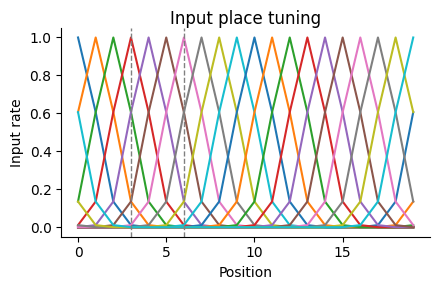
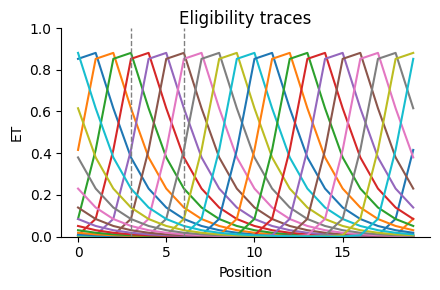
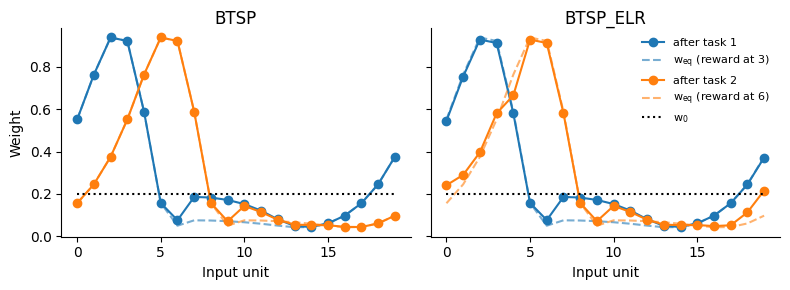
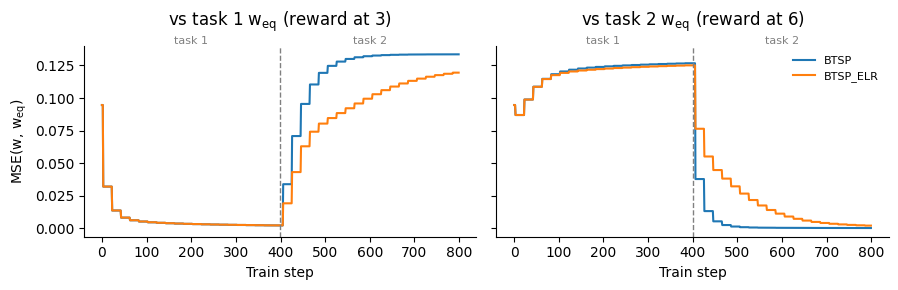

These charts were generated, in order, by the following Python code: (Note: this script raises an exception after producing the figures.)
%matplotlib inline
import numpy as np
import matplotlib as mpl
import matplotlib.pyplot as plt

mpl.rcParams['svg.fonttype'] = 'none'
mpl.rcParams['font.sans-serif'] = 'Arial'
mpl.rcParams['text.usetex'] = False
mpl.rcParams['axes.titlepad'] = 2.
mpl.rcParams['mathtext.default'] = 'regular'


def clean_axes(axes, left=True, right=False):
    '''
    Remove top and right axes from pyplot axes object.
    :param axes: list of pyplot.Axes
    :param left: bool
    :param right: bool
    '''
    if not type(axes) in [np.ndarray, list]:
        axes = [axes]
    elif type(axes) == np.ndarray:
        axes = axes.flatten()
    for axis in axes:
        axis.tick_params(direction='out')
        axis.spines['top'].set_visible(False)
        if not right:
            axis.spines['right'].set_visible(False)
        if not left:
            axis.spines['left'].set_visible(False)
        axis.get_xaxis().tick_bottom()
        axis.get_yaxis().tick_left()

def scaled_rectified_sigmoid(th, peak, x=(0., 1.), ylim=(0., 1.)):
    '''
    Sigmoid rescaled to pass through ylim at the ends of x, with inputs clipped to x
    (port of get_scaled_rectified_sigmoid).
    :param th: float
    :param peak: float
    :param x: pair of float
    :param ylim: pair of float
    :return: callable
    '''
    slope = 2. / (peak - th)
    y = lambda xi: 1. / (1. + np.exp(-slope * (xi - th)))
    start_val = y(x[0])
    amp = y(x[-1]) - start_val
    target_amp = ylim[1] - ylim[0]
    return lambda xi: (target_amp / amp) * (y(np.clip(xi, x[0], x[-1])) - start_val) + ylim[0]


def pwlin(y0=0., y1=1., x0=0., x1=1.):
    '''
    y0 for x <= x0, y1 for x > x1, linear in between (port of pwlin).
    :return: callable
    '''
    slope = (y1 - y0) / (x1 - x0)
    def pwlin_instance(x):
        y = np.full_like(x, y0, dtype=float)
        y[x > x1] = y1
        indexes = (x0 < x) & (x <= x1)
        y[indexes] = slope * (x[indexes] - x0) + y0
        return y
    return pwlin_instance

def make_place_inputs(n_positions=10, n_inputs=10, sigma=1.5, peak=1., circular=True):
    '''
    Gaussian place tuning of each input unit, with centres evenly spaced along the track.
    :param n_positions: int
    :param n_inputs: int
    :param sigma: float; tuning width (in positions)
    :param peak: float; peak rate
    :param circular: bool; treat the treadmill as a loop
    :return: array (n_positions, n_inputs)
    '''
    positions = np.arange(n_positions)[:, None]
    centres = (np.arange(n_inputs) * n_positions / n_inputs)[None, :]
    d = np.abs(positions - centres)
    if circular:
        d = np.minimum(d, n_positions - d)
    return peak * np.exp(-d ** 2 / (2. * sigma ** 2))


def update_ET(ET, rate, tau_ET=2., et_increment=0.3):
    '''
    Decay the eligibility trace by one position, then increment it by the current input rates.
    :param ET: array (n_inputs,)
    :param rate: array (n_inputs,); input rates at the current position
    :param tau_ET: float; decay time constant (in positions)
    :param et_increment: float
    :return: array (n_inputs,); clipped to [0, 1]
    '''
    return np.clip(ET * np.exp(-1. / tau_ET) + et_increment * rate, 0., 1.)

class BTSP(object):
    def __init__(self, n_inputs, learning_rate=0.1, w_max=2., dep_ratio=1., dep_th=0.01, dep_width=0.01):
        '''
        BTSP update for positive plateaus (BTSP_CL.compute_delta_weight without the negative-plateau term).
        :param n_inputs: int
        :param learning_rate: float
        :param w_max: float
        :param dep_ratio: float
        :param dep_th: float
        :param dep_width: float
        '''
        self.n_inputs = n_inputs
        self.learning_rate = learning_rate
        self.w_max = w_max
        self.dep_ratio = dep_ratio
        self.q_dep = scaled_rectified_sigmoid(dep_th, dep_th + dep_width)
        self.lr_mod = np.ones(n_inputs)

    def direction(self, ET, w):
        return (self.w_max - w) * ET - w * self.dep_ratio * self.q_dep(ET)

    def w_eq(self, ET):
        w_eq = np.zeros_like(ET)
        valid = ET > 0.
        w_eq[valid] = self.w_max * ET[valid] / (ET[valid] + self.dep_ratio * self.q_dep(ET[valid]))
        return w_eq

    def step(self, w, ET, plateau):
        '''
        :param w: array (n_inputs,)
        :param ET: array (n_inputs,)
        :param plateau: float
        :return: array (n_inputs,); updated weights
        '''
        plateau_prob = max(plateau, 0.)
        delta_weight = plateau_prob * self.direction(ET, w)
        return np.clip(w + self.learning_rate * delta_weight, 0., self.w_max)


class BTSP_ELR(BTSP):
    def __init__(self, n_inputs, elr_threshold=0., elr_width=0.5, elr_scale=0.1, elr_min=0.01, **kwargs):
        '''
        BTSP with an elastic learning rate that depends on distance from w to w_eq (BTSP_ELR_CL.step without the
        negative-plateau term).
        :param elr_threshold: float
        :param elr_width: float
        :param elr_scale: float
        :param elr_min: float
        :param kwargs: passed to BTSP
        '''
        super().__init__(n_inputs, **kwargs)
        self.elr_threshold = elr_threshold
        self.elr_width = elr_width
        self.elr_scale = elr_scale
        self.elr_min = elr_min
        self.lr_mod_func = pwlin(-elr_scale, elr_scale, elr_threshold, elr_threshold + elr_width)

    def step(self, w, ET, plateau):
        plateau_prob = max(plateau, 0.)
        BTSP_delta_weight_direction = self.direction(ET, w)
        delta_weight = plateau_prob * BTSP_delta_weight_direction
        new_w = w + self.learning_rate * self.lr_mod * delta_weight

        # distance_to_w_eq = |w_eq - w| (pre-update w); inputs with ET == 0 get no lr_mod update
        denom = ET + self.dep_ratio * self.q_dep(ET)
        valid = ET > 0.
        distance_to_w_eq = -new_w.copy()
        distance_to_w_eq[valid] = np.abs(BTSP_delta_weight_direction[valid] / denom[valid])
        self.lr_mod = np.clip(self.lr_mod + plateau_prob * ET * self.lr_mod_func(distance_to_w_eq),
                              self.elr_min, 1.)
        return np.clip(new_w, 0., self.w_max)

def run_tasks(rule, w0, inputs, tasks, tau_ET=2., et_increment=0.3, p_plateau=1., plateau_amp=1., relu_gate=False,
              seed=0):
    '''
    Run laps on the treadmill for a sequence of tasks. Positions are visited in order on each lap. At each position
    the eligibility traces are updated with the input rates and the output is computed from the current weights.
    Then a plateau is delivered at the reward position (with probability p_plateau) and the rule updates the weights.
    The traces start at 0 and are not reset between laps or tasks.
    :param rule: BTSP or BTSP_ELR
    :param w0: array (n_inputs,)
    :param inputs: array (n_positions, n_inputs); input rates at each position
    :param tasks: list of (reward_pos, n_laps)
    :param tau_ET: float; eligibility trace decay time constant (in positions)
    :param et_increment: float
    :param p_plateau: float; probability of a plateau at the reward position on each lap
    :param plateau_amp: float
    :param relu_gate: bool; only allow a plateau if the output is active
    :param seed: int
    :return: dict
    '''
    rng = np.random.default_rng(seed)
    n_positions = inputs.shape[0]
    w = np.array(w0, dtype=float)
    ET = np.zeros(inputs.shape[1])
    history = {'w': [], 'lr_mod': [], 'ET': [], 'w_lap': [], 'lr_mod_lap': [], 'output': [], 'plateau_events': [],
               'reward_pos': [], 'task_start_lap': [], 'w_task_end': []}
    lap = 0
    for reward_pos, n_laps in tasks:
        history['task_start_lap'].append(lap)
        for _ in range(n_laps):
            lap_output = np.zeros(n_positions)
            for pos in range(n_positions):
                rate = inputs[pos]
                ET = update_ET(ET, rate, tau_ET, et_increment)
                history['ET'].append(ET.copy())
                out = max(w @ rate, 0.)
                lap_output[pos] = out
                plateau = 0.
                if pos == reward_pos and rng.random() < p_plateau and (not relu_gate or out > 0.):
                    plateau = plateau_amp
                    history['plateau_events'].append((lap, pos))
                w = rule.step(w, ET, plateau)
                history['w'].append(w.copy())
                history['lr_mod'].append(rule.lr_mod.copy())
            history['output'].append(lap_output)
            history['w_lap'].append(w.copy())
            history['lr_mod_lap'].append(rule.lr_mod.copy())
            history['reward_pos'].append(reward_pos)
            lap += 1
        history['w_task_end'].append(w.copy())
    for key in ['w', 'lr_mod', 'ET', 'w_lap', 'lr_mod_lap', 'output', 'reward_pos', 'w_task_end']:
        history[key] = np.array(history[key])
    return history

n_positions = 20
n_inputs = 20
sigma = 1.0
circular = True
tau_ET = 2.  # in positions
et_increment = 0.6

# moving the reward back to 1 recruits inputs 0-1, which were consolidated during task 1, so their lr_mod has to
# recover; inputs 2-3 (the task 1 field) have almost no ET at position 1 and stay consolidated
tasks = [(3, 20), (6, 20)]  # (reward position, number of laps)
p_plateau = 1.
plateau_amp = 1.
relu_gate = False
seed = 0

btsp_kwargs = dict(learning_rate=0.3, w_max=2., dep_ratio=1., dep_th=0.01, dep_width=0.01)
# lr_mod decreases when |w_eq - w| < elr_threshold + elr_width / 2 and increases when it is larger. These must be on
# the scale of the weights here (w_eq < ~1)
elr_kwargs = dict(elr_threshold=0.05, elr_width=0.2, elr_scale=0.3, elr_min=0.01)
w0 = np.full(n_inputs, 0.1 * btsp_kwargs['w_max'])

inputs = make_place_inputs(n_positions, n_inputs, sigma=sigma, circular=circular)

def run_rules(inputs, tasks, w0, btsp_kwargs, elr_kwargs, **sim_kwargs):
    '''
    Run BTSP and BTSP_ELR from the same initial weights, with sanity checks.
    :param inputs: array (n_positions, n_inputs)
    :param tasks: list of (reward_pos, n_laps)
    :param w0: array (n_inputs,)
    :param btsp_kwargs: dict
    :param elr_kwargs: dict
    :param sim_kwargs: passed to run_tasks
    :return: (dict of rules, dict of histories)
    '''
    n_inputs = inputs.shape[1]
    rules = {'BTSP': BTSP(n_inputs, **btsp_kwargs),
             'BTSP_ELR': BTSP_ELR(n_inputs, **elr_kwargs, **btsp_kwargs)}
    results = {name: run_tasks(rule, w0, inputs, tasks, **sim_kwargs) for name, rule in rules.items()}

    for name, h in results.items():
        assert np.all((h['w'] >= 0.) & (h['w'] <= btsp_kwargs['w_max'])), name
    assert np.all((results['BTSP_ELR']['lr_mod'] >= elr_kwargs['elr_min']) & (results['BTSP_ELR']['lr_mod'] <= 1.))
    h_no_elr = run_tasks(BTSP_ELR(n_inputs, **{**elr_kwargs, 'elr_scale': 0.}, **btsp_kwargs), w0, inputs, tasks,
                         **sim_kwargs)
    assert np.allclose(h_no_elr['w'], results['BTSP']['w'])
    return rules, results


def get_ET_at_reward(h, tasks):
    '''
    ET at each task's reward position on the last lap of that task. The traces depend only on position, so this is the
    same for both rules.
    :param h: dict; history from run_tasks
    :param tasks: list of (reward_pos, n_laps)
    :return: list of array (n_inputs,)
    '''
    n_positions = h['output'].shape[1]
    task_end_laps = np.array(h['task_start_lap'][1:] + [len(h['output'])]) - 1
    return [h['ET'][lap * n_positions + reward_pos] for lap, (reward_pos, _) in zip(task_end_laps, tasks)]


sim_kwargs = dict(tau_ET=tau_ET, et_increment=et_increment, p_plateau=p_plateau, plateau_amp=plateau_amp,
                  relu_gate=relu_gate, seed=seed)
rules, results = run_rules(inputs, tasks, w0, btsp_kwargs, elr_kwargs, **sim_kwargs)
ET_at_reward = get_ET_at_reward(results['BTSP'], tasks)

fig, ax = plt.subplots(figsize=(4.5, 3.))
for i in range(n_inputs):
    ax.plot(np.arange(n_positions), inputs[:, i], label=f'input {i}')
for reward_pos, _ in tasks:
    ax.axvline(reward_pos, c='grey', ls='--', lw=1)
ax.set_xlabel('Position')
ax.set_ylabel('Input rate')
ax.set_title('Input place tuning')
clean_axes(ax)
fig.tight_layout()
plt.show()

# ET of each input across positions on the last lap. The traces depend only on position, so they are the same for both
# rules and, after the first lap, on every lap
lap = len(results['BTSP']['output']) - 1
lap_ET = results['BTSP']['ET'][lap * n_positions:(lap + 1) * n_positions]
fig, ax = plt.subplots(figsize=(4.5, 3.))
for i in range(n_inputs):
    ax.plot(np.arange(n_positions), lap_ET[:, i], label=f'input {i}')
for reward_pos, _ in tasks:
    ax.axvline(reward_pos, c='grey', ls='--', lw=1)
ax.set_xlabel('Position')
ax.set_ylabel('ET')
ax.set_ylim(0., 1.)
ax.set_title('Eligibility traces')
clean_axes(ax)
fig.tight_layout()
plt.show()

# final weights after each task, with the BTSP equilibrium weight for the ET at each task's reward position
fig, axes = plt.subplots(1, len(results), figsize=(4. * len(results), 3.), sharey=True)
for ax, (name, h) in zip(axes, results.items()):
    for t, (reward_pos, _) in enumerate(tasks):
        line, = ax.plot(np.arange(n_inputs), h['w_task_end'][t], 'o-', label=f'after task {t + 1}')
        ax.plot(np.arange(n_inputs), rules[name].w_eq(ET_at_reward[t]), '--', c=line.get_color(), alpha=0.6,
                label=f'$w_{{eq}}$ (reward at {reward_pos})')
    ax.plot(np.arange(n_inputs), w0, ':', c='k', label='$w_0$')
    ax.set_xlabel('Input unit')
    ax.set_title(name)
axes[0].set_ylabel('Weight')
axes[-1].legend(frameon=False, fontsize=8, bbox_to_anchor=(1., 1.))
clean_axes(axes)
fig.tight_layout()
plt.show()

def plot_w_eq_mse(rules, results, tasks, title=None):
    '''
    Mean squared error over inputs between the weights and each task's w_eq, over train steps, for both rules. Each
    panel compares against one task's w_eq; dashed lines mark task boundaries.
    :param rules: dict; from run_rules
    :param results: dict; from run_rules
    :param tasks: list of (reward_pos, n_laps)
    :param title: str
    '''
    n_steps = len(results['BTSP']['w'])
    n_positions = results['BTSP']['output'].shape[1]
    task_start_steps = np.array(results['BTSP']['task_start_lap'] + [n_steps // n_positions]) * n_positions
    ET_at_reward = get_ET_at_reward(results['BTSP'], tasks)
    fig, axes = plt.subplots(1, len(tasks), figsize=(4.5 * len(tasks), 3.), sharey=True, squeeze=False)
    axes = axes[0]
    for t, (ax, ET, (reward_pos, _)) in enumerate(zip(axes, ET_at_reward, tasks)):
        for name, h in results.items():
            ax.plot(np.mean((h['w'] - rules[name].w_eq(ET)) ** 2, axis=1), label=name)
        for start in task_start_steps[1:-1]:
            ax.axvline(start - 0.5, c='grey', ls='--', lw=1)
        for k, (start, end) in enumerate(zip(task_start_steps[:-1], task_start_steps[1:])):
            ax.text((start + end) / 2., 1., f'task {k + 1}', transform=ax.get_xaxis_transform(), ha='center',
                    va='bottom', fontsize=8, c='grey')
        ax.set_xlabel('Train step')
        ax.set_title(f'vs task {t + 1} $w_{{eq}}$ (reward at {reward_pos})', pad=14)
    axes[0].set_ylabel('MSE(w, $w_{eq}$)')
    axes[-1].legend(frameon=False, fontsize=8)
    if title is not None:
        fig.suptitle(title)
    clean_axes(axes)
    fig.tight_layout()
    plt.show()


plot_w_eq_mse(rules, results, tasks)

# movie of weights over train steps for both rules, with the current ET and the BTSP_ELR lr_mod
from matplotlib import animation
from IPython.display import HTML

mpl.rcParams['animation.embed_limit'] = 50.  # MB


def animate_weights(rules, results, tasks, w0, frame_stride=1, title=None):
    '''
    Movie of the weights of both rules over train steps (bars turn red on steps with a plateau), the w_eq of the
    current task, the current ET and the BTSP_ELR lr_mod. A vertical line marks the input centred on the current
    position.
    :param rules: dict; from run_rules
    :param results: dict; from run_rules
    :param tasks: list of (reward_pos, n_laps)
    :param w0: array (n_inputs,)
    :param frame_stride: int; show every frame_stride-th train step
    :param title: str; prefix for the frame titles
    :return: :class:'IPython.display.HTML'
    '''
    n_steps, n_inputs = results['BTSP']['w'].shape
    n_positions = results['BTSP']['output'].shape[1]
    frame_steps = np.arange(0, n_steps, frame_stride)
    task_start_lap = np.array(results['BTSP']['task_start_lap'])
    plateau_steps = {name: {lap * n_positions + pos for lap, pos in h['plateau_events']}
                     for name, h in results.items()}
    ET_at_reward = get_ET_at_reward(results['BTSP'], tasks)
    w_eq_by_task = {name: [rules[name].w_eq(ET) for ET in ET_at_reward] for name in results}
    # x location of the input unit centred on each position, to mark the animal's position
    pos_to_x = np.arange(n_positions) * n_inputs / n_positions

    x = np.arange(n_inputs)
    w_ylim = 1.1 * max(h['w'].max() for h in results.values())
    fig, axes = plt.subplots(2, 2, figsize=(8., 5.), sharex=True)
    weight_bars, w_eq_lines = {}, {}
    for ax, name in zip(axes[0], results):
        weight_bars[name] = ax.bar(x, results[name]['w'][0], color='C0')
        w_eq_lines[name], = ax.plot(x, w_eq_by_task[name][0], '--', c='grey', label='$w_{eq}$ (current task)')
        ax.plot(x, w0, ':', c='k', label='$w_0$')
        ax.set_ylim(0., w_ylim)
        ax.set_title(name)
    axes[0][0].set_ylabel('Weight')
    axes[0][1].legend(frameon=False, fontsize=8, loc='upper right')
    ET_bars = axes[1][0].bar(x, results['BTSP']['ET'][0], color='C2')
    axes[1][0].set_ylim(0., 1.)
    axes[1][0].set_ylabel('ET')
    lr_mod_bars = axes[1][1].bar(x, results['BTSP_ELR']['lr_mod'][0], color='C1')
    axes[1][1].set_ylim(0., 1.05)
    axes[1][1].set_ylabel('BTSP_ELR lr_mod')
    for ax in axes[1]:
        ax.set_xlabel('Input unit')
        ax.set_xticks(x)
    pos_lines = [ax.axvline(pos_to_x[0], c='k', lw=1, alpha=0.3) for ax in axes.flat]
    clean_axes(axes)
    fig.tight_layout(rect=(0., 0., 1., 0.94))

    def update(i):
        step = frame_steps[i]
        lap, pos = divmod(step, n_positions)
        t = np.searchsorted(task_start_lap, lap, side='right') - 1
        for name, h in results.items():
            color = 'C3' if step in plateau_steps[name] else 'C0'
            for bar, height in zip(weight_bars[name], h['w'][step]):
                bar.set_height(height)
                bar.set_color(color)
            w_eq_lines[name].set_ydata(w_eq_by_task[name][t])
        for bar, height in zip(ET_bars, results['BTSP']['ET'][step]):
            bar.set_height(height)
        for bar, height in zip(lr_mod_bars, results['BTSP_ELR']['lr_mod'][step]):
            bar.set_height(height)
        for line in pos_lines:
            line.set_xdata([pos_to_x[pos]] * 2)
        frame_title = f'Task {t + 1} (reward at {tasks[t][0]}), lap {lap}, position {pos}, step {step}'
        fig.suptitle(frame_title if title is None else f'{title}: {frame_title}')

    anim = animation.FuncAnimation(fig, update, frames=len(frame_steps), interval=100)
    plt.close(fig)
    # anim.save('BTSP_vs_BTSP_ELR_weights.gif', writer='pillow', fps=10)
    return HTML(anim.to_jshtml())


animate_weights(rules, results, tasks, w0)

# a second animation with different parameters: edit any of the settings below
tasks_2 = [(4, 20), (14, 20)]
rules_2, results_2 = run_rules(inputs, tasks_2, w0, btsp_kwargs, elr_kwargs, **sim_kwargs)
title_2 = 'Reward ' + ' then '.join(str(reward_pos) for reward_pos, _ in tasks_2)
plot_w_eq_mse(rules_2, results_2, tasks_2, title=title_2)

animate_weights(rules_2, results_2, tasks_2, w0, title=title_2)
